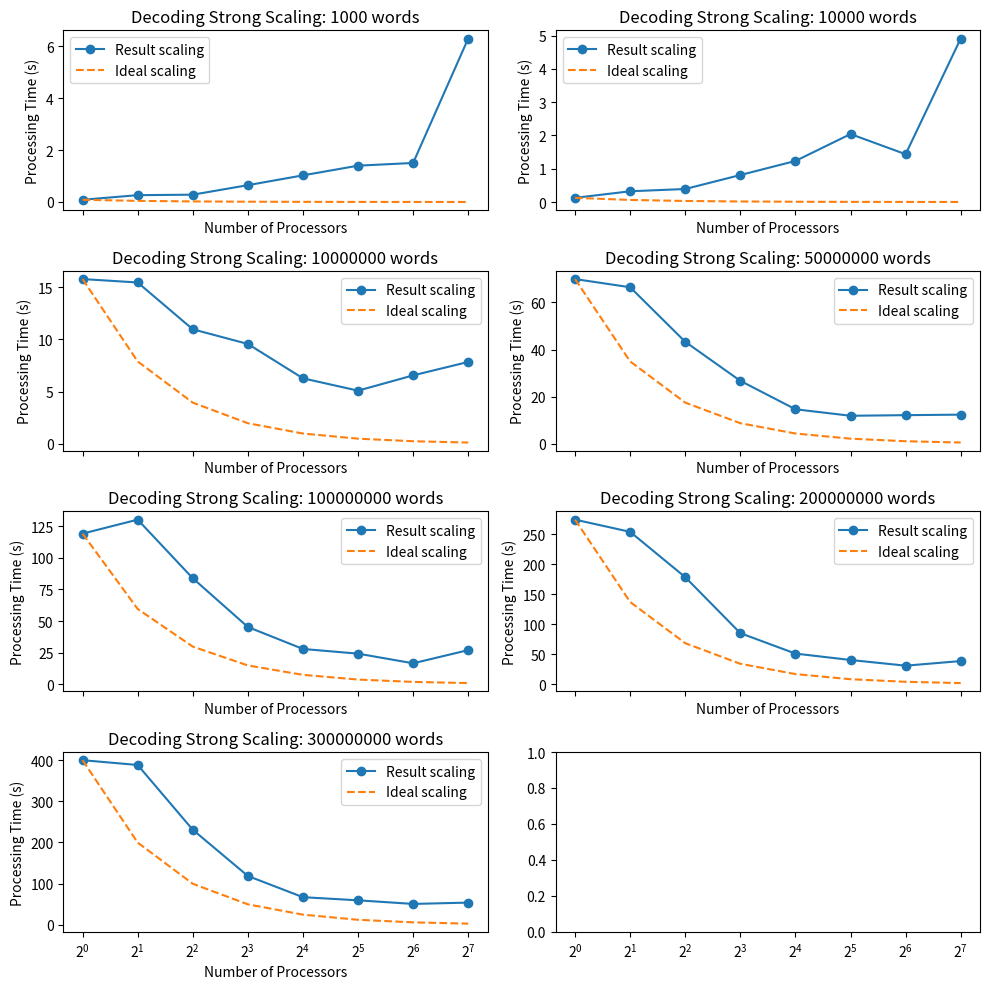

The script that saved this image:
import matplotlib.pyplot as plt

num_procs = [1, 2, 4, 8, 16, 32, 64, 128]
times = [25.816, 13.985, 12.952, 5.208, 6.871, 6.784, 7.347, 12.588]

num_procs = [1, 2, 4, 8, 16, 32, 64, 128]
problem_sizes = [1000, 10000, 10000000, 50000000, 100000000, 200000000, 300000000]

# encoding 5 average times
# serial_times = [0.2278, 0.25260000000000005, 27.3558, 136.2582, 273.93919999999997, 486.18500000000006, 697.7926]
# parallel_times_02 = [0.2806, 0.33440000000000003, 12.980599999999999, 65.65079999999999, 133.2928, 258.0054, 391.38620000000003]
# parallel_times_04 = [0.4596, 0.6601999999999999, 7.1568, 47.586400000000005, 86.40219999999998, 160.459, 250.35860000000002]
# parallel_times_08 = [0.807, 0.8166, 6.9468000000000005, 20.8286, 40.0004, 77.7696, 119.3828]
# parallel_times_16 = [0.3632, 0.4135999999999999, 3.0471999999999997, 9.717400000000001, 21.2834, 40.9566, 56.248599999999996]
# parallel_times_32 = [1.1234, 1.4136, 3.1317999999999997, 8.505999999999998, 20.287, 35.36220000000001, 46.4054]
# parallel_times_64 = [1.209, 1.2234, 2.5514, 7.5969999999999995, 13.0524, 28.117399999999996, 38.8052]
# parallel_times_128 = [4.226, 4.228199999999999, 7.2042, 9.6866, 15.884000000000004, 27.5388, 38.9066]

# decoding 5 average times
# serial_times = [0.1718, 0.2496, 28.0394, 122.48800000000001, 238.1944, 477.7398, 690.5226]
# parallel_times_02 = [0.2386, 0.3032, 14.837799999999998, 68.7988, 135.957, 268.7324, 398.5524]
# parallel_times_04 = [0.2819999999999999, 0.40800000000000003, 9.649600000000001, 43.8352, 78.56199999999998, 171.0154, 236.661]
# parallel_times_08 = [0.789, 0.8316000000000001, 9.4804, 22.798, 43.254799999999996, 80.95179999999999, 112.56120000000001]
# parallel_times_16 = [0.37559999999999993, 0.384, 5.813000000000001, 12.708000000000002, 29.1928, 51.629200000000004, 64.8588]
# parallel_times_32 = [1.1234, 1.9466, 5.3048, 11.996, 24.2416, 40.6084, 61.9]
# parallel_times_64 = [1.209, 1.2234, 5.912999999999999, 10.2058, 15.534199999999998, 28.032999999999998, 49.0724]
# parallel_times_128 = [4.226, 4.228199999999999, 7.2042, 9.6866, 20.740199999999998, 28.630599999999998, 44.057399999999994]


# encoding 10 average times
# serial_times = [0.1139, 0.12630000000000002, 15.620899999999997, 77.7251, 136.96959999999999, 282.0045, 404.0563]
# parallel_times_02 = [0.27060000000000006, 0.32220000000000004, 12.575699999999998, 64.13950000000001, 127.6076, 246.5371, 380.0223]
# parallel_times_04 = [0.40700000000000003, 0.8429, 8.4299, 47.185500000000005, 83.737, 161.772, 254.40220000000005]
# parallel_times_08 = [1.0769, 0.9260999999999999, 6.871300000000001, 22.407100000000003, 41.8563, 79.4507, 114.2355]
# parallel_times_16 = [1.2311, 1.1174, 3.9939, 12.3525, 23.6808, 43.53340000000001, 59.7182]
# parallel_times_32 = [1.399, 1.5835000000000001, 3.1914, 8.922799999999999, 18.483299999999996, 34.521100000000004, 47.097100000000005]
# parallel_times_64 = [1.5032000000000003, 1.4367, 2.9044, 9.840500000000002, 16.0848, 28.806, 44.4726]
# parallel_times_128 = [6.297, 4.9166, 7.838199999999999, 12.3759, 19.2373, 30.811899999999998, 42.2904]

# decoding 10 average times
serial_times = [0.0859, 0.1248, 15.774700000000001, 69.872, 119.0972, 274.23889999999994, 399.59729999999996]
parallel_times_02 = [0.2627, 0.3225, 15.448599999999999, 66.40270000000001, 130.1733, 253.8784, 387.9851]
parallel_times_04 = [0.2814, 0.3911, 10.967, 43.2666, 83.8355, 178.4211, 230.93200000000002]
parallel_times_08 = [0.6478, 0.8113000000000001, 9.5623, 26.708800000000004, 45.2959, 85.2452, 118.77659999999999]
parallel_times_16 = [1.0257999999999998, 1.2344, 6.2732, 14.6512, 27.9132, 51.26640000000001, 67.3256]
parallel_times_32 = [1.399, 2.0435, 5.0891, 11.894499999999999, 24.2025, 40.5877, 59.69540000000001]
parallel_times_64 = [1.5032000000000003, 1.4367, 6.5533, 12.1522, 16.577599999999997, 31.1427, 50.955799999999996]
parallel_times_128 = [6.297, 4.9166, 7.838199999999999, 12.3759, 26.994, 38.79540000000001, 54.1682]

parallel_times = [serial_times, parallel_times_02, parallel_times_04, parallel_times_08, parallel_times_16, parallel_times_32, parallel_times_64, parallel_times_128]

# # Plot the results for each problem size
# for i, problem_size in enumerate(problem_sizes):
#     times = [serial_times[i], parallel_times_02[i], parallel_times_04[i], parallel_times_08[i], parallel_times_16[i], parallel_times_32[i], parallel_times_64[i], parallel_times_128[i]]
#     # Plot the results
#     plt.plot(num_procs, times, '-o', label='Result scaling')
#     plt.xscale('log', base=2)
#     plt.xlabel('Number of Processors')
#     plt.ylabel('Processing Time (s)')
#     plt.title(f'Strong Scaling: {problem_size} words')
#
#     # Plot the ideal case of linear scaling
#     plt.plot(num_procs, [times[0] / p for p in num_procs], '--', label='Ideal scaling')
#
#     # # Plot the ideal case of constant scaling
#     # plt.plot(num_procs, [times[0] for p in num_procs], '--', label='Constant Efficiency')
#
#     # Add a legend
#     plt.legend()
#
#     # Show the plot
#     plt.show()

# Create a figure and subplots for each problem size
fig, axs = plt.subplots(nrows=4, ncols=2, figsize=(10, 10), sharex=True)

# Plot the results for each problem size
for i, (problem_size, ax) in enumerate(zip(problem_sizes, axs.flatten())):
    times = [serial_times[i], parallel_times_02[i], parallel_times_04[i], parallel_times_08[i], parallel_times_16[i], parallel_times_32[i], parallel_times_64[i], parallel_times_128[i]]
    # Plot the results
    ax.plot(num_procs, times, '-o', label='Result scaling')
    ax.set_xscale('log', base=2)
    ax.set_xlabel('Number of Processors')
    ax.set_ylabel('Processing Time (s)')
    ax.set_title(f'Decoding Strong Scaling: {problem_size} words')

    # Plot the ideal case of linear scaling
    ax.plot(num_procs, [times[0] / p for p in num_procs], '--', label='Ideal scaling')

    # # Plot the ideal case of constant scaling
    # plt.plot(num_procs, [times[0] for p in num_procs], '--', label='Constant Efficiency')

    # Add a legend
    ax.legend()

# Show the plot
plt.tight_layout()
plt.show()